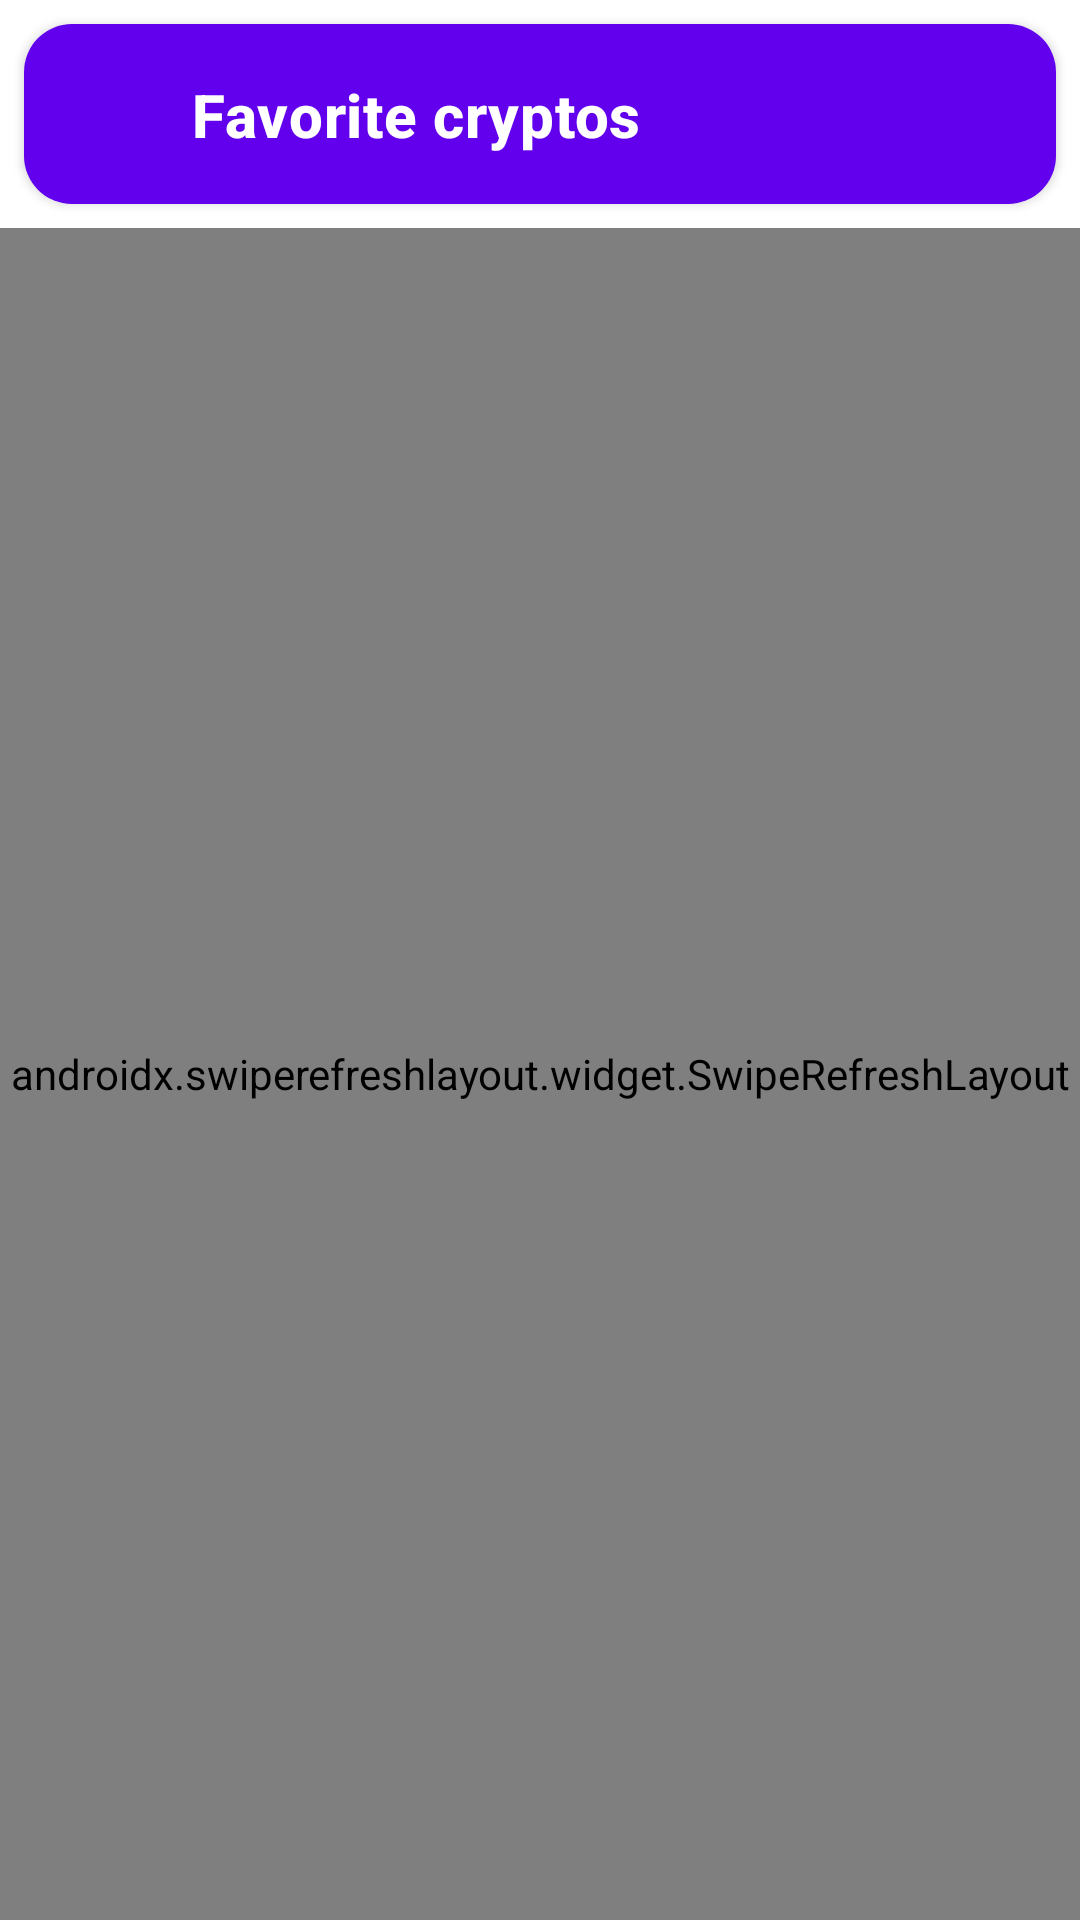

Write the Android layout XML for this screen, with the resource values it uses.
<!-- AndroidManifest.xml: application theme Theme.Cryptick -->
<!-- res/layout/fragment_favorites.xml -->
<?xml version="1.0" encoding="utf-8"?>
<androidx.constraintlayout.widget.ConstraintLayout xmlns:android="http://schemas.android.com/apk/res/android"
    xmlns:app="http://schemas.android.com/apk/res-auto"
    xmlns:tools="http://schemas.android.com/tools"
    android:layout_width="match_parent"
    android:layout_height="match_parent"
    android:background="?android:colorBackground">

    <androidx.cardview.widget.CardView
        android:id="@+id/headerLayout"
        android:layout_width="match_parent"
        android:layout_height="wrap_content"
        android:layout_marginHorizontal="8dp"
        android:layout_marginTop="8dp"
        app:cardCornerRadius="16dp"
        app:cardElevation="2dp"
        app:layout_constraintTop_toTopOf="parent">

        <androidx.constraintlayout.widget.ConstraintLayout
            android:layout_width="match_parent"
            android:layout_height="wrap_content"
            android:background="@color/purple_500"
            android:padding="16dp">

            <ImageView
                android:id="@+id/ivTitleIcon"
                android:layout_width="28dp"
                android:layout_height="28dp"
                android:src="@drawable/ic_favorite_filled"
                app:layout_constraintBottom_toBottomOf="parent"
                app:layout_constraintStart_toStartOf="parent"
                app:layout_constraintTop_toTopOf="parent"
                app:tint="@android:color/white" />

            <TextView
                android:id="@+id/tvTitle"
                android:layout_width="0dp"
                android:layout_height="wrap_content"
                android:layout_marginStart="12dp"
        android:text="@string/favorite_cryptos"
        android:textAppearance="?attr/textAppearanceHeadline6"
                android:textColor="@android:color/white"
                android:textStyle="bold"
                app:layout_constraintBottom_toBottomOf="parent"
                app:layout_constraintEnd_toEndOf="parent"
                app:layout_constraintStart_toEndOf="@id/ivTitleIcon"
        app:layout_constraintTop_toTopOf="parent" />

        </androidx.constraintlayout.widget.ConstraintLayout>
    </androidx.cardview.widget.CardView>

    <androidx.swiperefreshlayout.widget.SwipeRefreshLayout
        android:id="@+id/swipeRefreshLayout"
        android:layout_width="match_parent"
        android:layout_height="0dp"
        android:layout_marginTop="8dp"
        app:layout_constraintBottom_toBottomOf="parent"
        app:layout_constraintTop_toBottomOf="@id/headerLayout">

        <androidx.recyclerview.widget.RecyclerView
            android:id="@+id/recyclerView"
            android:layout_width="match_parent"
            android:layout_height="match_parent"
            android:clipToPadding="false"
            android:paddingBottom="16dp" />

    </androidx.swiperefreshlayout.widget.SwipeRefreshLayout>

    <TextView
        android:id="@+id/tvEmpty"
        android:layout_width="wrap_content"
        android:layout_height="wrap_content"
        android:text="@string/no_favorites"
        android:textAppearance="?attr/textAppearanceBody1"
        android:textColor="?android:attr/textColorSecondary"
        android:visibility="gone"
        app:layout_constraintBottom_toBottomOf="parent"
        app:layout_constraintEnd_toEndOf="parent"
        app:layout_constraintStart_toStartOf="parent"
        app:layout_constraintTop_toTopOf="parent" />

    <ProgressBar
        android:id="@+id/progressBar"
        android:layout_width="wrap_content"
        android:layout_height="wrap_content"
        android:visibility="gone"
        app:layout_constraintBottom_toBottomOf="parent"
        app:layout_constraintEnd_toEndOf="parent"
        app:layout_constraintStart_toStartOf="parent"
        app:layout_constraintTop_toTopOf="parent" />

</androidx.constraintlayout.widget.ConstraintLayout>
<!-- resources referenced by this layout -->
<resources>
  <color name="purple_500">#FF6200EE</color>
  <string name="favorite_cryptos">Favorite cryptos</string>
  <string name="no_favorites">No favorite cryptos yet</string>
  <style name="Theme.Cryptick" parent="Theme.MaterialComponents.DayNight.NoActionBar">
          
          <item name="colorPrimary">@color/purple_500</item>
          <item name="colorPrimaryVariant">@color/purple_700</item>
          <item name="colorOnPrimary">@color/white</item>
          
          <item name="colorSecondary">@color/teal_200</item>
          <item name="colorSecondaryVariant">@color/teal_700</item>
          <item name="colorOnSecondary">@color/black</item>
          
          <item name="android:statusBarColor">?attr/colorPrimaryVariant</item>
          
          <item name="colorSurface">@color/white</item>
          
          <item name="android:textColorPrimary">@color/black</item>
          <item name="android:textColorSecondary">@color/gray</item>
          
          <item name="toolbarStyle">@style/Widget.MaterialComponents.Toolbar.Primary</item>
      </style>
  <color name="purple_700">#FF3700B3</color>
  <color name="white">#FFFFFFFF</color>
  <color name="teal_200">#FF03DAC5</color>
  <color name="teal_700">#FF018786</color>
  <color name="black">#FF000000</color>
  <color name="gray">#FF808080</color>
</resources>
